Labelled photos from "data", an image-classification folder in sakitaka/aiseminar_for_C. The possible labels are: can, PET bottle.

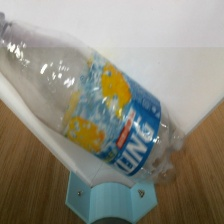
Label: PET bottle

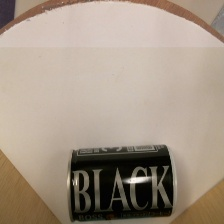
Label: can

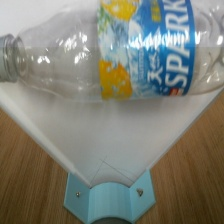
Label: PET bottle

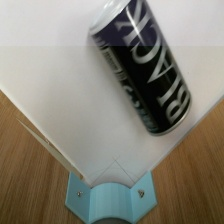
Label: can

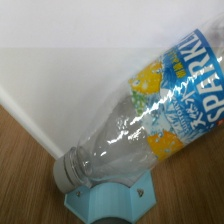
Label: PET bottle

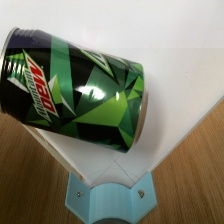
Label: can
